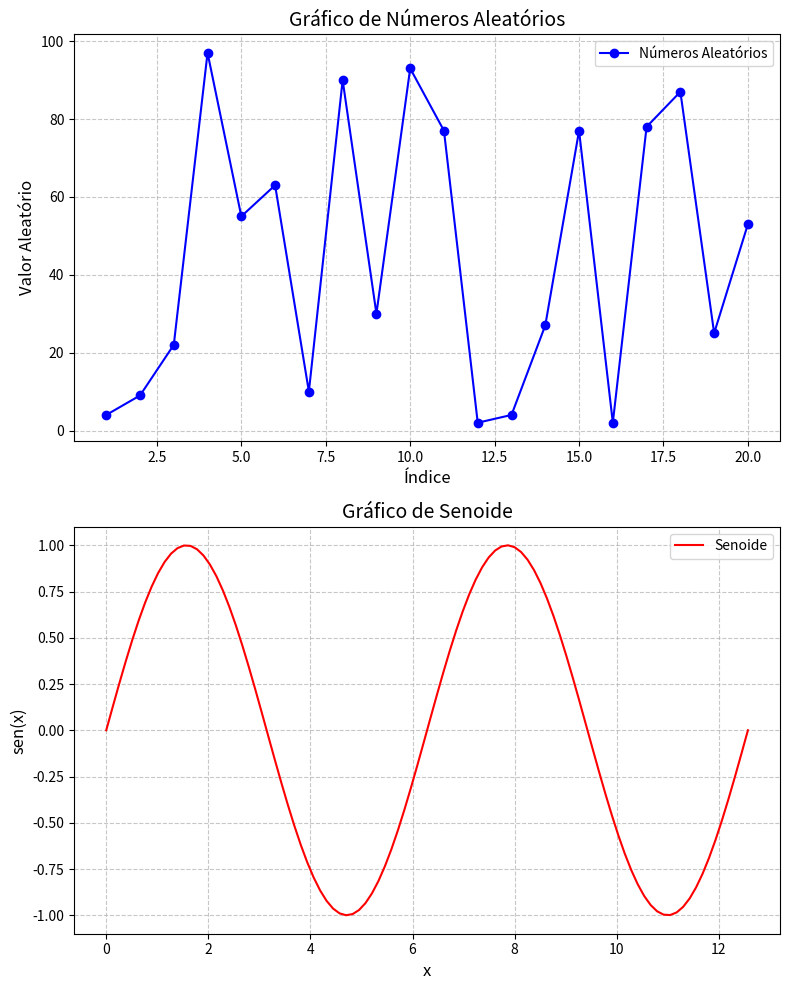

Recreate this plot in Python.
import matplotlib.pyplot as plt
import numpy as np
import random

# Gerar números aleatórios
x = list(range(1, 21))  # Eixo x (1 a 20)
y = [random.randint(1, 100) for _ in x]  # Eixo y com números aleatórios entre 1 e 100

# Criar uma figura com subplots
fig, axs = plt.subplots(2, 1, figsize=(8, 10))

# Primeiro subplot - Gráfico de números aleatórios
axs[0].plot(x, y, marker='o', linestyle='-', color='b', label='Números Aleatórios')
axs[0].set_title("Gráfico de Números Aleatórios", fontsize=14)
axs[0].set_xlabel("Índice", fontsize=12)
axs[0].set_ylabel("Valor Aleatório", fontsize=12)
axs[0].legend()
axs[0].grid(True, linestyle='--', alpha=0.7)

# Segundo subplot - Senoide
x_sin = np.linspace(0, 4 * np.pi, 100)  # Eixo x de 0 a 4π
y_sin = np.sin(x_sin)  # Seno de x

axs[1].plot(x_sin, y_sin, linestyle='-', color='r', label='Senoide')
axs[1].set_title("Gráfico de Senoide", fontsize=14)
axs[1].set_xlabel("x", fontsize=12)
axs[1].set_ylabel("sen(x)", fontsize=12)
axs[1].legend()
axs[1].grid(True, linestyle='--', alpha=0.7)

# Ajustar layout
plt.tight_layout()

# Mostrar o gráfico
plt.show()
